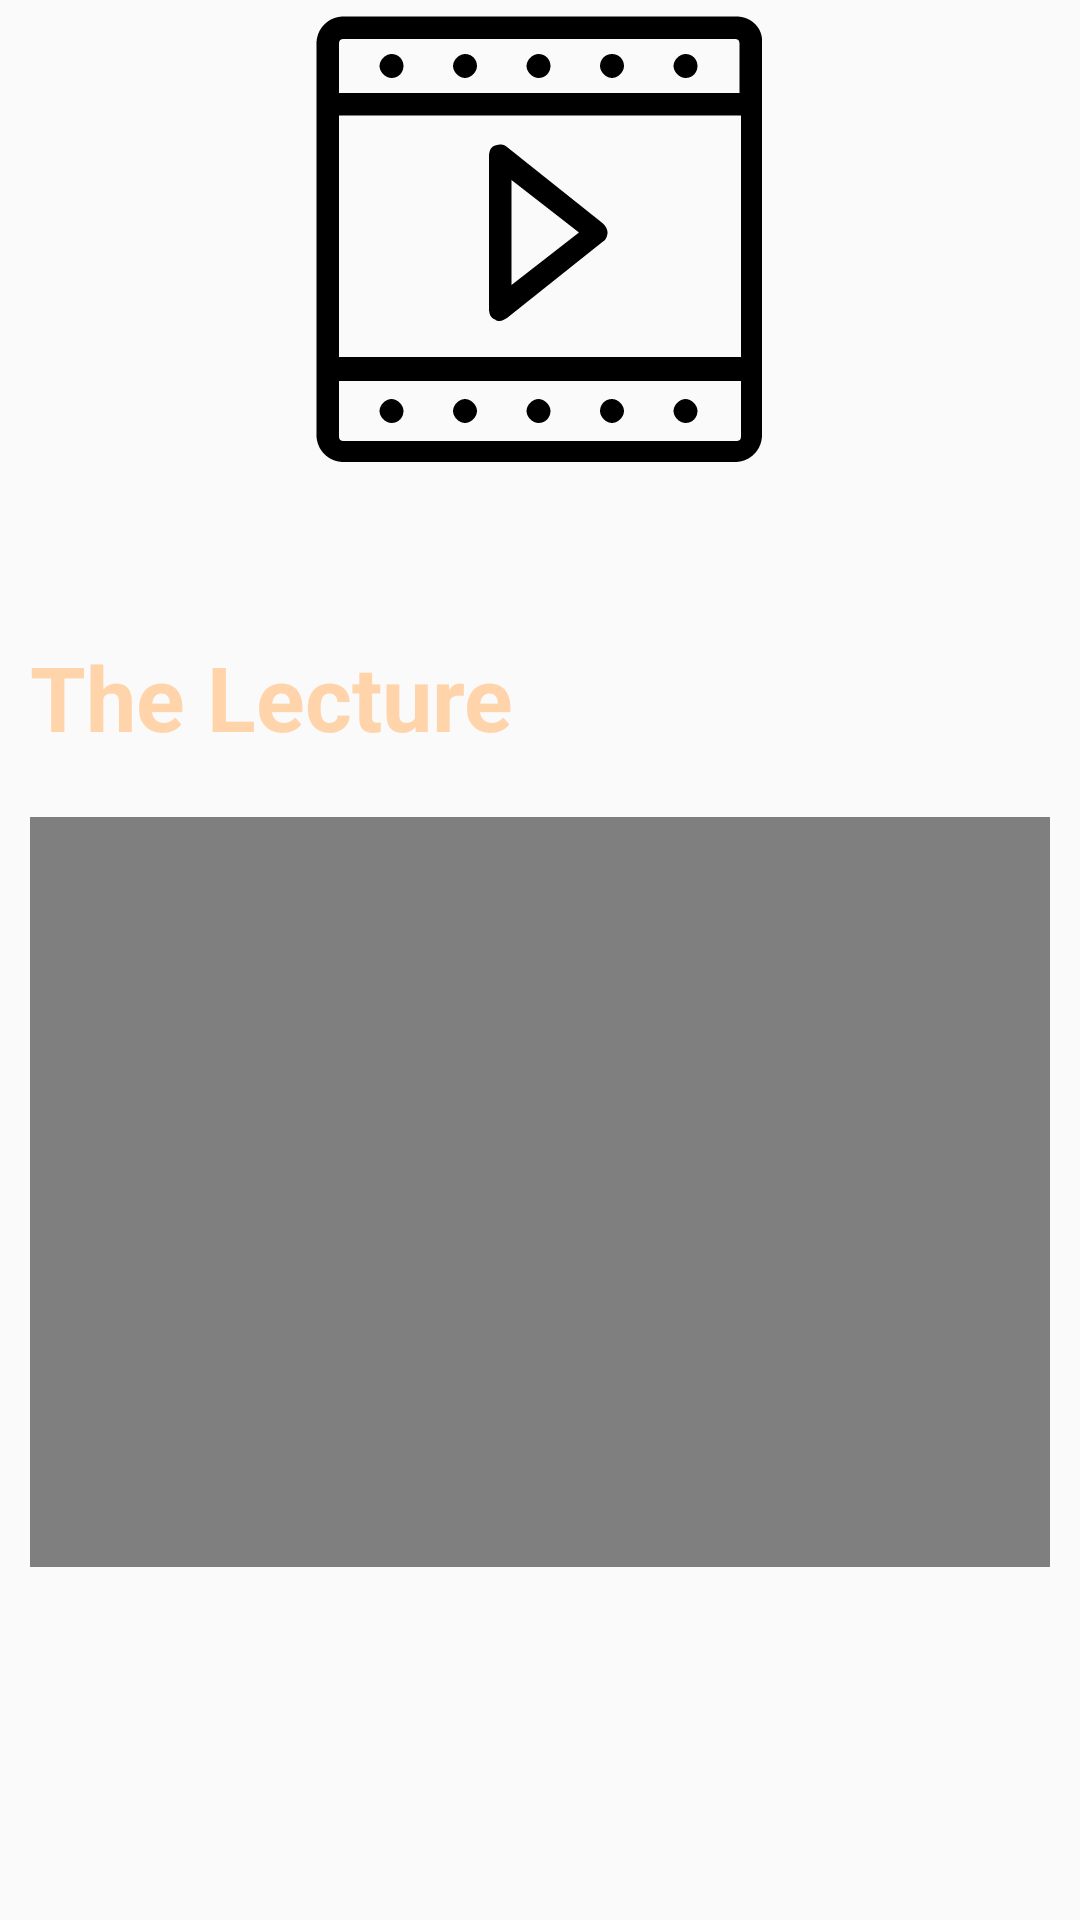

Write the Android layout XML for this screen, with the resource values it uses.
<!-- AndroidManifest.xml: application theme AppTheme -->
<!-- res/layout/fragment_lecture_details.xml -->
<?xml version="1.0" encoding="utf-8"?>
<ScrollView xmlns:android="http://schemas.android.com/apk/res/android"
    xmlns:tools="http://schemas.android.com/tools"
    android:layout_width="match_parent"
    android:layout_height="match_parent"
    tools:context=".View.LectureDetailsFragment">

    <LinearLayout
        android:layout_width="match_parent"
        android:layout_height="match_parent"
        android:orientation="vertical">
        <RelativeLayout
            android:layout_width="match_parent"
            android:layout_height="wrap_content">

            <ImageView
                android:id="@+id/thumbnail"
                android:layout_width="match_parent"
                android:layout_height="150dp"
                android:clickable="true"
                android:src="@drawable/ic_vid"
                android:layout_margin="5dp"/>

            <TextView
                android:id="@+id/title"
                android:layout_width="match_parent"
                android:layout_height="wrap_content"
                android:layout_alignBottom="@id/thumbnail"
                android:gravity="left"
                android:layout_margin="5dp"
                android:textColor="@color/mainDarker"
                android:textSize="30sp"
                tools:text="Dodo"
                android:textStyle="bold"/>

            <TextView
                android:id="@+id/des"
                android:layout_width="match_parent"
                android:layout_height="wrap_content"
                android:layout_below="@id/title"
                android:layout_margin="10dp"
                android:textColor="@color/mainoffWhite"
                android:textSize="20sp"
                tools:text="Dodo"/>
        </RelativeLayout>

        <TextView
            android:layout_width="match_parent"
            android:layout_height="wrap_content"
            android:gravity="left"
            android:layout_margin="10dp"
            android:textColor="@color/mainWhite"
            android:textSize="30sp"
            android:text="The Lecture"
            android:textStyle="bold"/>
        <VideoView
            android:id="@+id/myVideo"
            android:layout_width="match_parent"
            android:layout_height="250dp"
            android:layout_gravity="center"
            android:layout_margin="10dp"/>
    </LinearLayout>
</ScrollView>
<!-- resources referenced by this layout -->
<resources>
  <color name="mainDarker">#552A00</color>
  <color name="mainWhite">#FFD4AA</color>
  <color name="mainoffWhite">#D49F6A</color>
  <!-- drawable ic_vid (drawable) -->
  <vector android:height="24dp" android:viewportHeight="30"
      android:viewportWidth="30" android:width="24dp" xmlns:android="http://schemas.android.com/apk/res/android">
      <path android:fillColor="#000000" android:pathData="m24.7,27.2c0.5,0 0.8,-0.4 0.8,-0.8s-0.4,-0.8 -0.8,-0.8c-0.4,0 -0.8,0.4 -0.8,0.8s0.4,0.8 0.8,0.8zM28.1,0.1l-26.2,0c-1,0 -1.8,0.8 -1.8,1.8l0,26.1c0,1 0.8,1.8 1.8,1.8l26.1,0c1,0 1.8,-0.8 1.8,-1.8l0,-26.1c0.1,-1 -0.7,-1.8 -1.7,-1.8zM28.4,28.1c0,0.2 -0.1,0.3 -0.3,0.3l-26.2,0c-0.2,0 -0.3,-0.1 -0.3,-0.3l0,-3.7l26.8,0l0,3.7zM28.4,22.8l-26.8,0l0,-16.1l26.8,0l0,16.1zM28.4,5.2l-26.8,0l0,-3.3c0,-0.2 0.1,-0.3 0.3,-0.3l26.1,0c0.2,0 0.3,0.1 0.3,0.3l0,3.3l0.1,0zM10,27.2c0.4,0 0.8,-0.4 0.8,-0.8s-0.4,-0.8 -0.8,-0.8s-0.8,0.4 -0.8,0.8s0.4,0.8 0.8,0.8zM19.8,2.6c-0.5,0 -0.8,0.4 -0.8,0.8s0.4,0.8 0.8,0.8c0.4,0 0.8,-0.4 0.8,-0.8s-0.3,-0.8 -0.8,-0.8zM19.8,27.2c0.4,0 0.8,-0.4 0.8,-0.8s-0.4,-0.8 -0.8,-0.8c-0.5,0 -0.8,0.4 -0.8,0.8s0.4,0.8 0.8,0.8zM14.9,27.2c0.5,0 0.8,-0.4 0.8,-0.8s-0.4,-0.8 -0.8,-0.8c-0.4,0 -0.8,0.4 -0.8,0.8s0.4,0.8 0.8,0.8zM5.1,27.2c0.5,0 0.8,-0.4 0.8,-0.8s-0.4,-0.8 -0.8,-0.8c-0.4,0 -0.8,0.4 -0.8,0.8s0.4,0.8 0.8,0.8zM14.9,2.6c-0.4,0 -0.8,0.4 -0.8,0.8s0.4,0.8 0.8,0.8c0.5,0 0.8,-0.4 0.8,-0.8s-0.3,-0.8 -0.8,-0.8zM10,2.6c-0.4,0 -0.8,0.4 -0.8,0.8s0.4,0.8 0.8,0.8s0.8,-0.4 0.8,-0.8s-0.3,-0.8 -0.8,-0.8zM12,20.3c0.1,0.1 0.2,0.1 0.3,0.1c0.2,0 0.3,-0.1 0.5,-0.2l6.4,-5.1c0.2,-0.1 0.3,-0.4 0.3,-0.6s-0.1,-0.4 -0.3,-0.6l-6.4,-5.1c-0.2,-0.2 -0.5,-0.2 -0.8,-0.1c-0.3,0.1 -0.4,0.4 -0.4,0.7l0,10.2c0,0.3 0.1,0.6 0.4,0.7zM13.1,11l4.5,3.5l-4.5,3.5l0,-7zM24.7,2.6c-0.4,0 -0.8,0.4 -0.8,0.8s0.4,0.8 0.8,0.8c0.5,0 0.8,-0.4 0.8,-0.8s-0.3,-0.8 -0.8,-0.8zM5.1,2.6c-0.4,0 -0.8,0.4 -0.8,0.8s0.4,0.8 0.8,0.8c0.5,0 0.8,-0.4 0.8,-0.8s-0.3,-0.8 -0.8,-0.8z"/>
  </vector>
  <style name="AppTheme" parent="Theme.AppCompat.Light.DarkActionBar">
          
          <item name="colorPrimary">@color/colorPrimary</item>
          <item name="colorPrimaryDark">@color/colorPrimaryDark</item>
          <item name="colorAccent">@color/colorAccent</item>
      </style>
  <color name="colorPrimary">#FFD4AA</color>
  <color name="colorPrimaryDark">#FFD4AA</color>
  <color name="colorAccent">#FF4081</color>
</resources>
